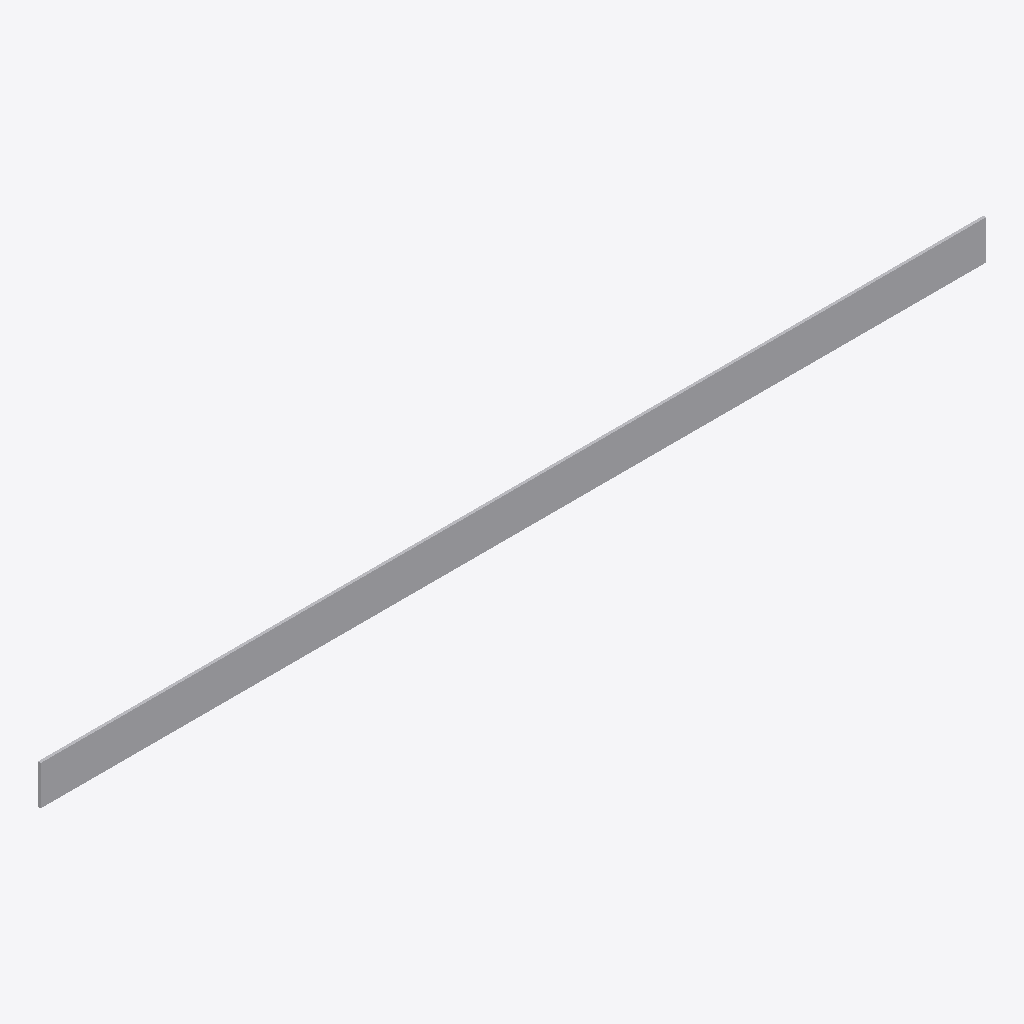
Isometric view of an IFC building model (IFC-SPF (STEP), schema IFC4X3, length unit millimetre), seen from the south-west, elements coloured by IFC class: 1 other element (light grey).
Extent 1.7 m × 0.0 m × 0.1 m (x, y, z). Elements (1): 1 IfcBuildingElementProxy.

HEADER;
FILE_DESCRIPTION(('ViewDefinition [ReferenceView]'),'2;1');
FILE_NAME('absen--b5100-1-23.ifc','1970-01-01T00:00:00',('APK.audio'),('APK.audio'),'DATABASE.server.BIM','APK.audio BIM library','');
FILE_SCHEMA(('IFC4X3'));
ENDSEC;
DATA;
#11=IFCPROJECT('34v4UoS$zJMgRKPUZp5GAD',#5,'APK.audio BIM library','One part per model',$,$,$,(#10),#7);
#13=IFCSITE('1OChjUC9TIRPqmMwXeWVrB',#5,'Library',$,$,#12,$,$,.ELEMENT.,$,$,$,$,$);
#22=IFCBUILDINGELEMENTPROXY('2cApYUaUDQ8xdV8OBnRokF',#5,'Absen B5100-1-23','Left and Right trim kit for Absen D1-KLCOB V2 LED modules featuring a 5-in-1 top and bottom chamfer. Physical mechanical trim pieces; no electrical interfaces.','Accessory',#12,#21,'B5100-1-23',.USERDEFINED.);
ENDSEC;
